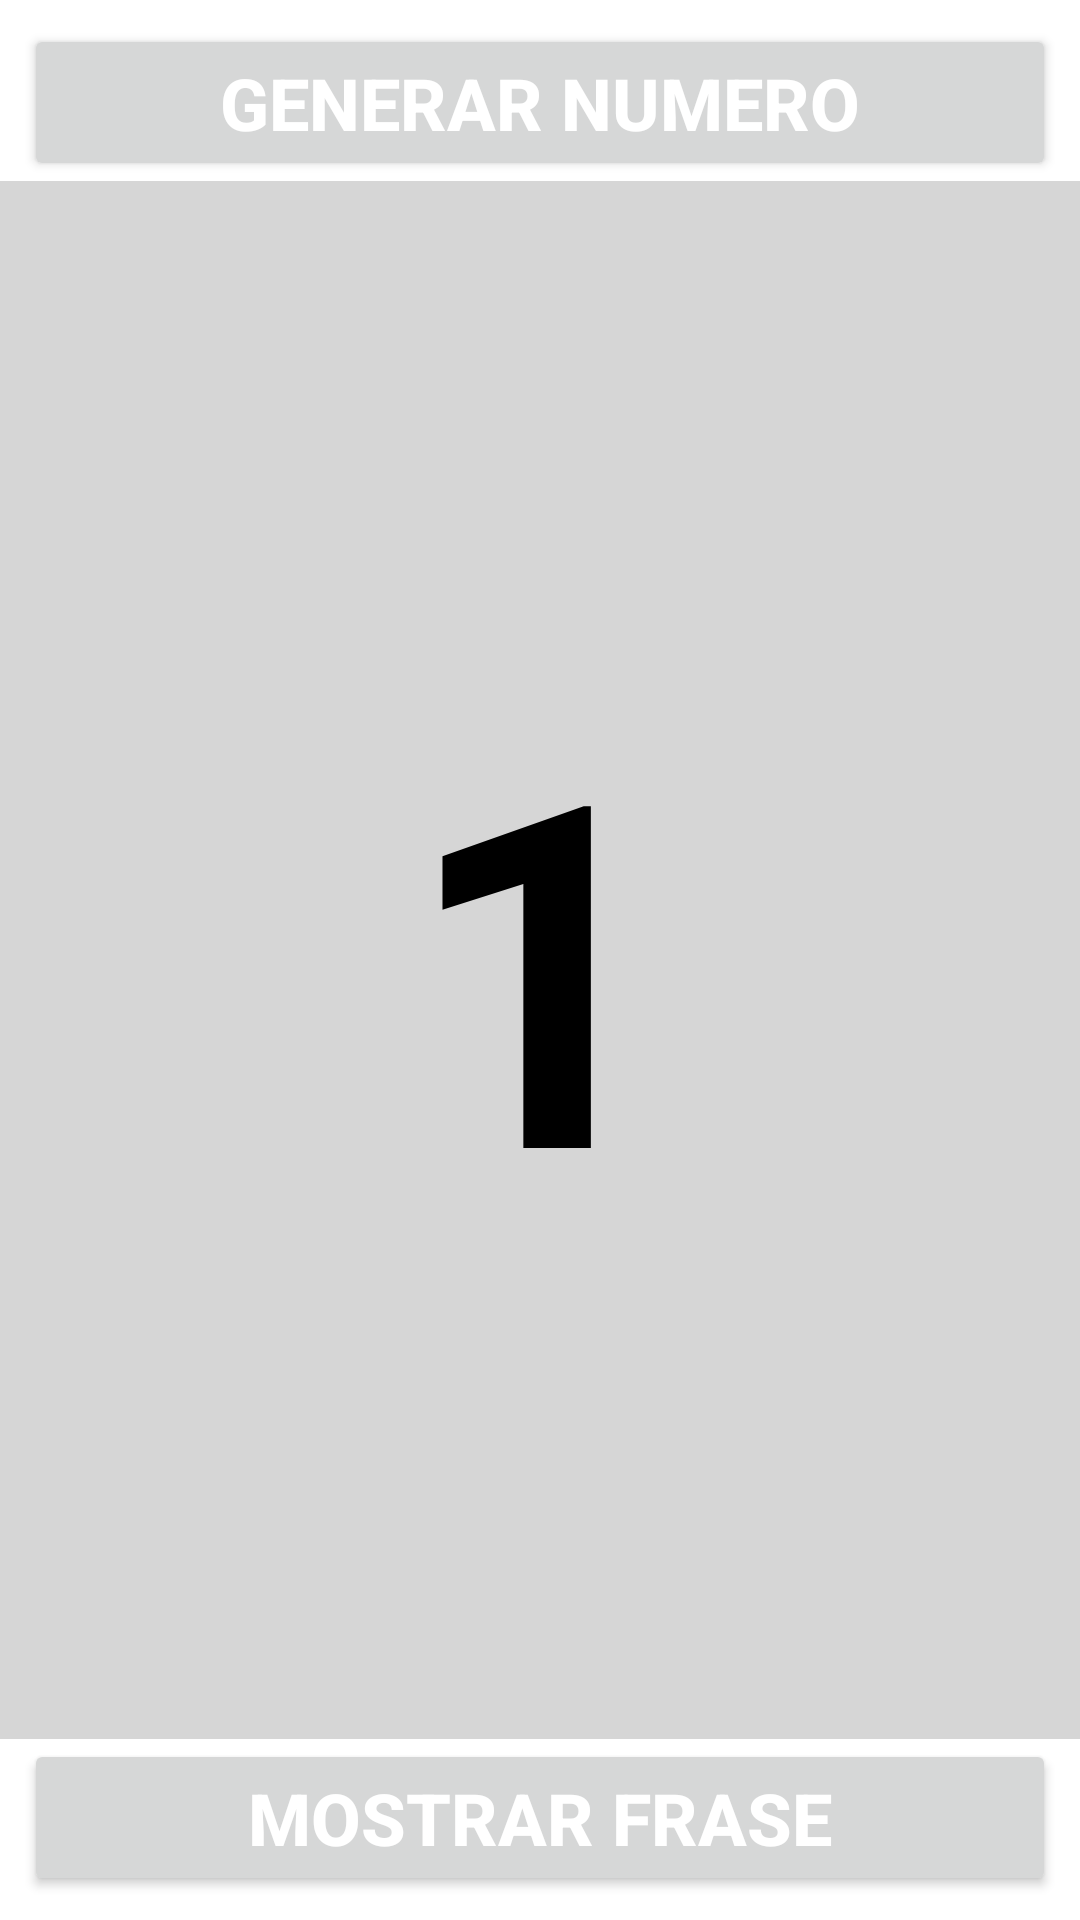

Android layout source for this screen:
<!-- AndroidManifest.xml: application theme Theme.FrasesCélebresCGM -->
<!-- res/layout/activity_main.xml -->
<?xml version="1.0" encoding="utf-8"?>
<androidx.constraintlayout.widget.ConstraintLayout xmlns:android="http://schemas.android.com/apk/res/android"
    xmlns:app="http://schemas.android.com/apk/res-auto"
    xmlns:tools="http://schemas.android.com/tools"
    android:layout_width="match_parent"
    android:layout_height="match_parent"
    tools:context=".MainActivity">

    <Button
        android:id="@+id/mostrarFrase"
        android:layout_width="0dp"
        android:layout_height="wrap_content"
        android:layout_margin="8dp"
        android:layout_marginBottom="16dp"
        android:onClick="launchSecondActivity"
        android:shadowColor="#CFCFCF"
        android:text="@string/mostrar_frase"
        android:textColor="@color/white"
        android:textSize="24sp"
        android:textStyle="bold"
        app:layout_constraintBottom_toBottomOf="parent"
        app:layout_constraintEnd_toEndOf="parent"
        app:layout_constraintStart_toStartOf="parent" />

    <Button
        android:id="@+id/generarNum"
        android:layout_width="0dp"
        android:layout_height="wrap_content"
        android:layout_margin="8dp"
        android:onClick="generateRandom"
        android:text="@string/generar_numero"
        android:textColor="@color/white"
        android:textSize="24sp"
        android:textStyle="bold"
        app:layout_constraintEnd_toEndOf="parent"
        app:layout_constraintStart_toStartOf="parent"
        app:layout_constraintTop_toTopOf="parent" />


    <TextView
        android:id="@+id/textView"
        android:layout_width="0dp"
        android:layout_height="0dp"
        android:background="#D6D6D6"
        android:gravity="center"
        android:text="@string/textviewNumero"
        android:textColor="#000000"
        android:textSize="160sp"
        android:textStyle="bold"
        app:layout_constraintBottom_toTopOf="@+id/mostrarFrase"
        app:layout_constraintEnd_toEndOf="parent"
        app:layout_constraintStart_toStartOf="parent"
        app:layout_constraintTop_toBottomOf="@+id/generarNum" />

</androidx.constraintlayout.widget.ConstraintLayout>
<!-- resources referenced by this layout -->
<resources>
  <string name="generar_numero">Generar Numero</string>
  <string name="mostrar_frase">Mostrar Frase</string>
  <string name="textviewNumero">1</string>
  <style name="Theme.FrasesCélebresCGM" parent="Theme.MaterialComponents.DayNight.DarkActionBar">
          
          <item name="colorPrimary">@color/purple_500</item>
          <item name="colorPrimaryVariant">@color/purple_700</item>
          <item name="colorOnPrimary">@color/white</item>
          
          <item name="colorSecondary">@color/teal_200</item>
          <item name="colorSecondaryVariant">@color/teal_700</item>
          <item name="colorOnSecondary">@color/black</item>
          
          <item name="android:statusBarColor">?attr/colorPrimaryVariant</item>
          
      </style>
  <!-- not gathered from this repository: default colours our renderer supplied (Android Studio template values) -->
  <color name="purple_500">#FF6200EE</color>
  <color name="purple_700">#FF3700B3</color>
  <color name="teal_200">#FF03DAC5</color>
  <color name="teal_700">#FF018786</color>
  <color name="black">#FF000000</color>
  <color name="white">#FFFFFFFF</color>
</resources>
